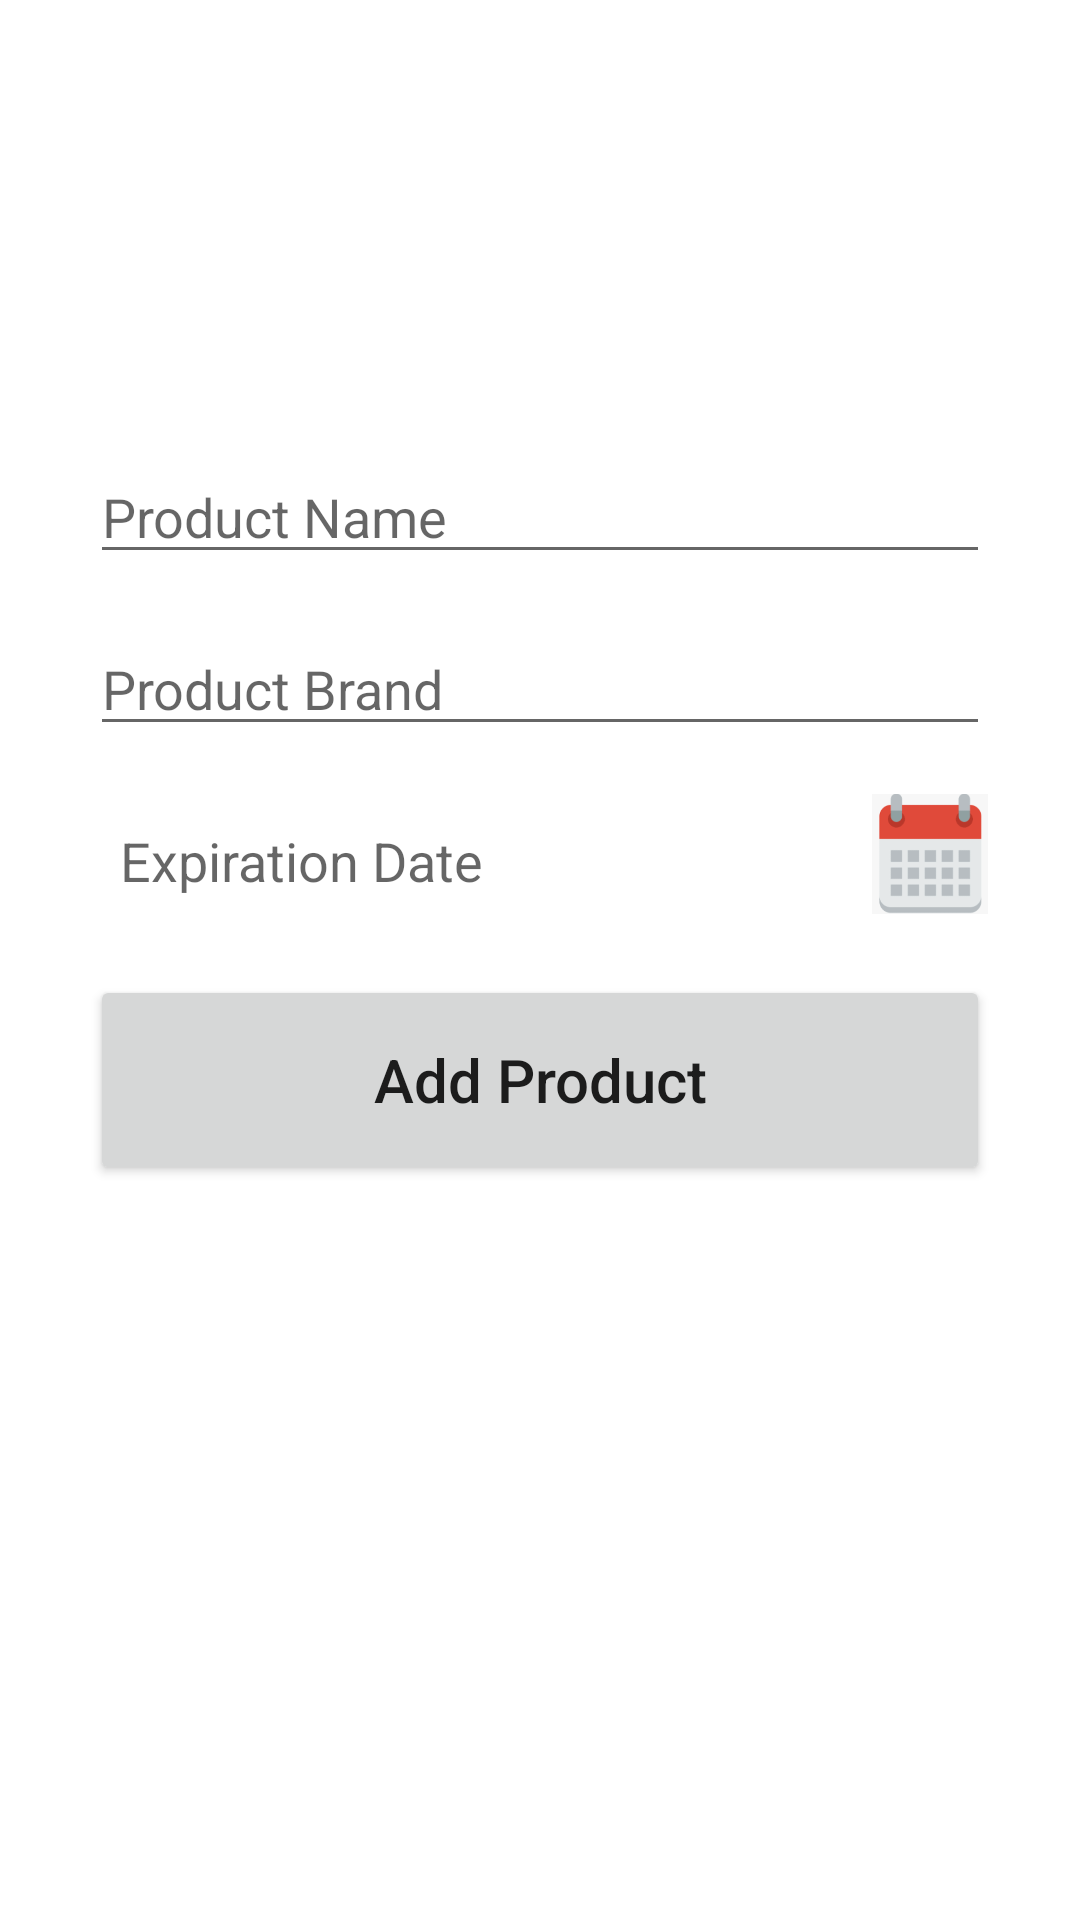

Produce the Android XML layout that renders to this screen, including the resource entries it uses.
<!-- AndroidManifest.xml: application theme Theme.Smartfridgeapplication -->
<!-- res/layout/activity_add.xml -->
<?xml version="1.0" encoding="utf-8"?>
<androidx.constraintlayout.widget.ConstraintLayout
    xmlns:android="http://schemas.android.com/apk/res/android"
    xmlns:app="http://schemas.android.com/apk/res-auto"
    xmlns:tools="http://schemas.android.com/tools"
    android:layout_width="match_parent"
    android:layout_height="match_parent"
    tools:context=".AddActivity"
    android:paddingLeft="30dp"
    android:paddingRight="30dp">

    <EditText
        android:id="@+id/title_input"
        android:layout_width="match_parent"
        android:layout_height="wrap_content"
        android:layout_marginTop="150dp"
        android:ems="10"
        android:hint="Product Name"
        android:inputType="textPersonName"
        android:textSize="18sp"
        android:textColor="#000"
        app:layout_constraintEnd_toEndOf="parent"
        app:layout_constraintStart_toStartOf="parent"
        app:layout_constraintTop_toTopOf="parent" />

    <EditText
        android:id="@+id/brand_input"
        android:layout_width="match_parent"
        android:layout_height="wrap_content"
        android:layout_marginTop="16dp"
        android:ems="10"
        android:hint="Product Brand"
        android:inputType="textPersonName"
        android:textSize="18sp"
        android:textColor="#000"
        app:layout_constraintEnd_toEndOf="parent"
        app:layout_constraintStart_toStartOf="parent"
        app:layout_constraintTop_toBottomOf="@id/title_input" />

    <LinearLayout
        android:id="@+id/expiration_layout"
        android:layout_width="match_parent"
        android:layout_height="wrap_content"
        android:layout_marginTop="16dp"
        android:orientation="horizontal"
        app:layout_constraintEnd_toEndOf="parent"
        app:layout_constraintStart_toStartOf="parent"
        app:layout_constraintTop_toBottomOf="@id/brand_input">

        <TextView
            android:id="@+id/expDate_input"
            android:layout_width="0dp"
            android:layout_height="wrap_content"
            android:layout_weight="1"
            android:hint="Expiration Date"
            android:textSize="18sp"
            android:textColor="#000"
            android:padding="10dp"/>

        <ImageButton
            android:id="@+id/calendar_button"
            android:layout_width="40dp"
            android:layout_height="40dp"
            android:src="@drawable/ic_calendar"
            android:scaleType="fitCenter"
            android:adjustViewBounds="true"
            android:contentDescription="Select Date"
            android:background="?attr/selectableItemBackgroundBorderless"/>
    </LinearLayout>

    <Button
        android:id="@+id/add_button"
        android:layout_width="match_parent"
        android:layout_height="70dp"
        android:layout_marginTop="16dp"
        android:text="Add Product"
        android:textSize="20sp"
        android:textAllCaps="false"
        app:layout_constraintTop_toBottomOf="@id/expiration_layout"
        app:layout_constraintEnd_toEndOf="parent"
        app:layout_constraintStart_toStartOf="parent"/>
</androidx.constraintlayout.widget.ConstraintLayout>
<!-- resources referenced by this layout -->
<resources>
  <!-- drawable ic_calendar: png bitmap (drawable, 13015 bytes) -->
  <style name="Theme.Smartfridgeapplication" parent="Theme.MaterialComponents.DayNight.DarkActionBar">
          
          <item name="colorPrimary">@color/purple_500</item>
          <item name="colorPrimaryVariant">@color/purple_700</item>
          <item name="colorOnPrimary">@color/white</item>
          
          <item name="colorSecondary">@color/teal_200</item>
          <item name="colorSecondaryVariant">@color/teal_700</item>
          <item name="colorOnSecondary">@color/black</item>
          
          <item name="android:statusBarColor">?attr/colorPrimaryVariant</item>
          
      </style>
  <color name="purple_500">#FF6200EE</color>
  <color name="purple_700">#FF3700B3</color>
  <color name="white">#FFFFFFFF</color>
  <color name="teal_200">#FF03DAC5</color>
  <color name="teal_700">#FF018786</color>
  <color name="black">#FF000000</color>
</resources>
